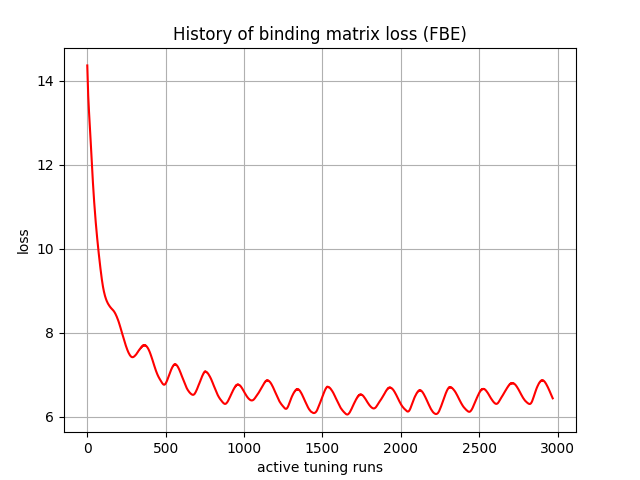

The file beside this chart, header and first rows:
, 0
0, 14.37
1, 14.23
2, 14.09
3, 13.96
4, 13.84
5, 13.73
6, 13.65
7, 13.56
8, 13.48
9, 13.41
10, 13.34
11, 13.27
12, 13.21
13, 13.14
14, 13.07
15, 13.01
16, 12.95
17, 12.88
18, 12.82
19, 12.75
20, 12.68
21, 12.61
22, 12.54
23, 12.47
24, 12.4
25, 12.33
26, 12.25
27, 12.19
28, 12.11
29, 12.04
30, 11.98
31, 11.91
32, 11.84
33, 11.77
34, 11.71
35, 11.64
36, 11.58
37, 11.52
38, 11.46
39, 11.4
40, 11.34
41, 11.28
42, 11.23
43, 11.17
44, 11.12
45, 11.07
46, 11.01
47, 10.96
48, 10.91
49, 10.86
50, 10.81
51, 10.77
52, 10.72
53, 10.68
54, 10.63
55, 10.59
56, 10.54
57, 10.5
58, 10.46
59, 10.42
... 2,910 more rows
